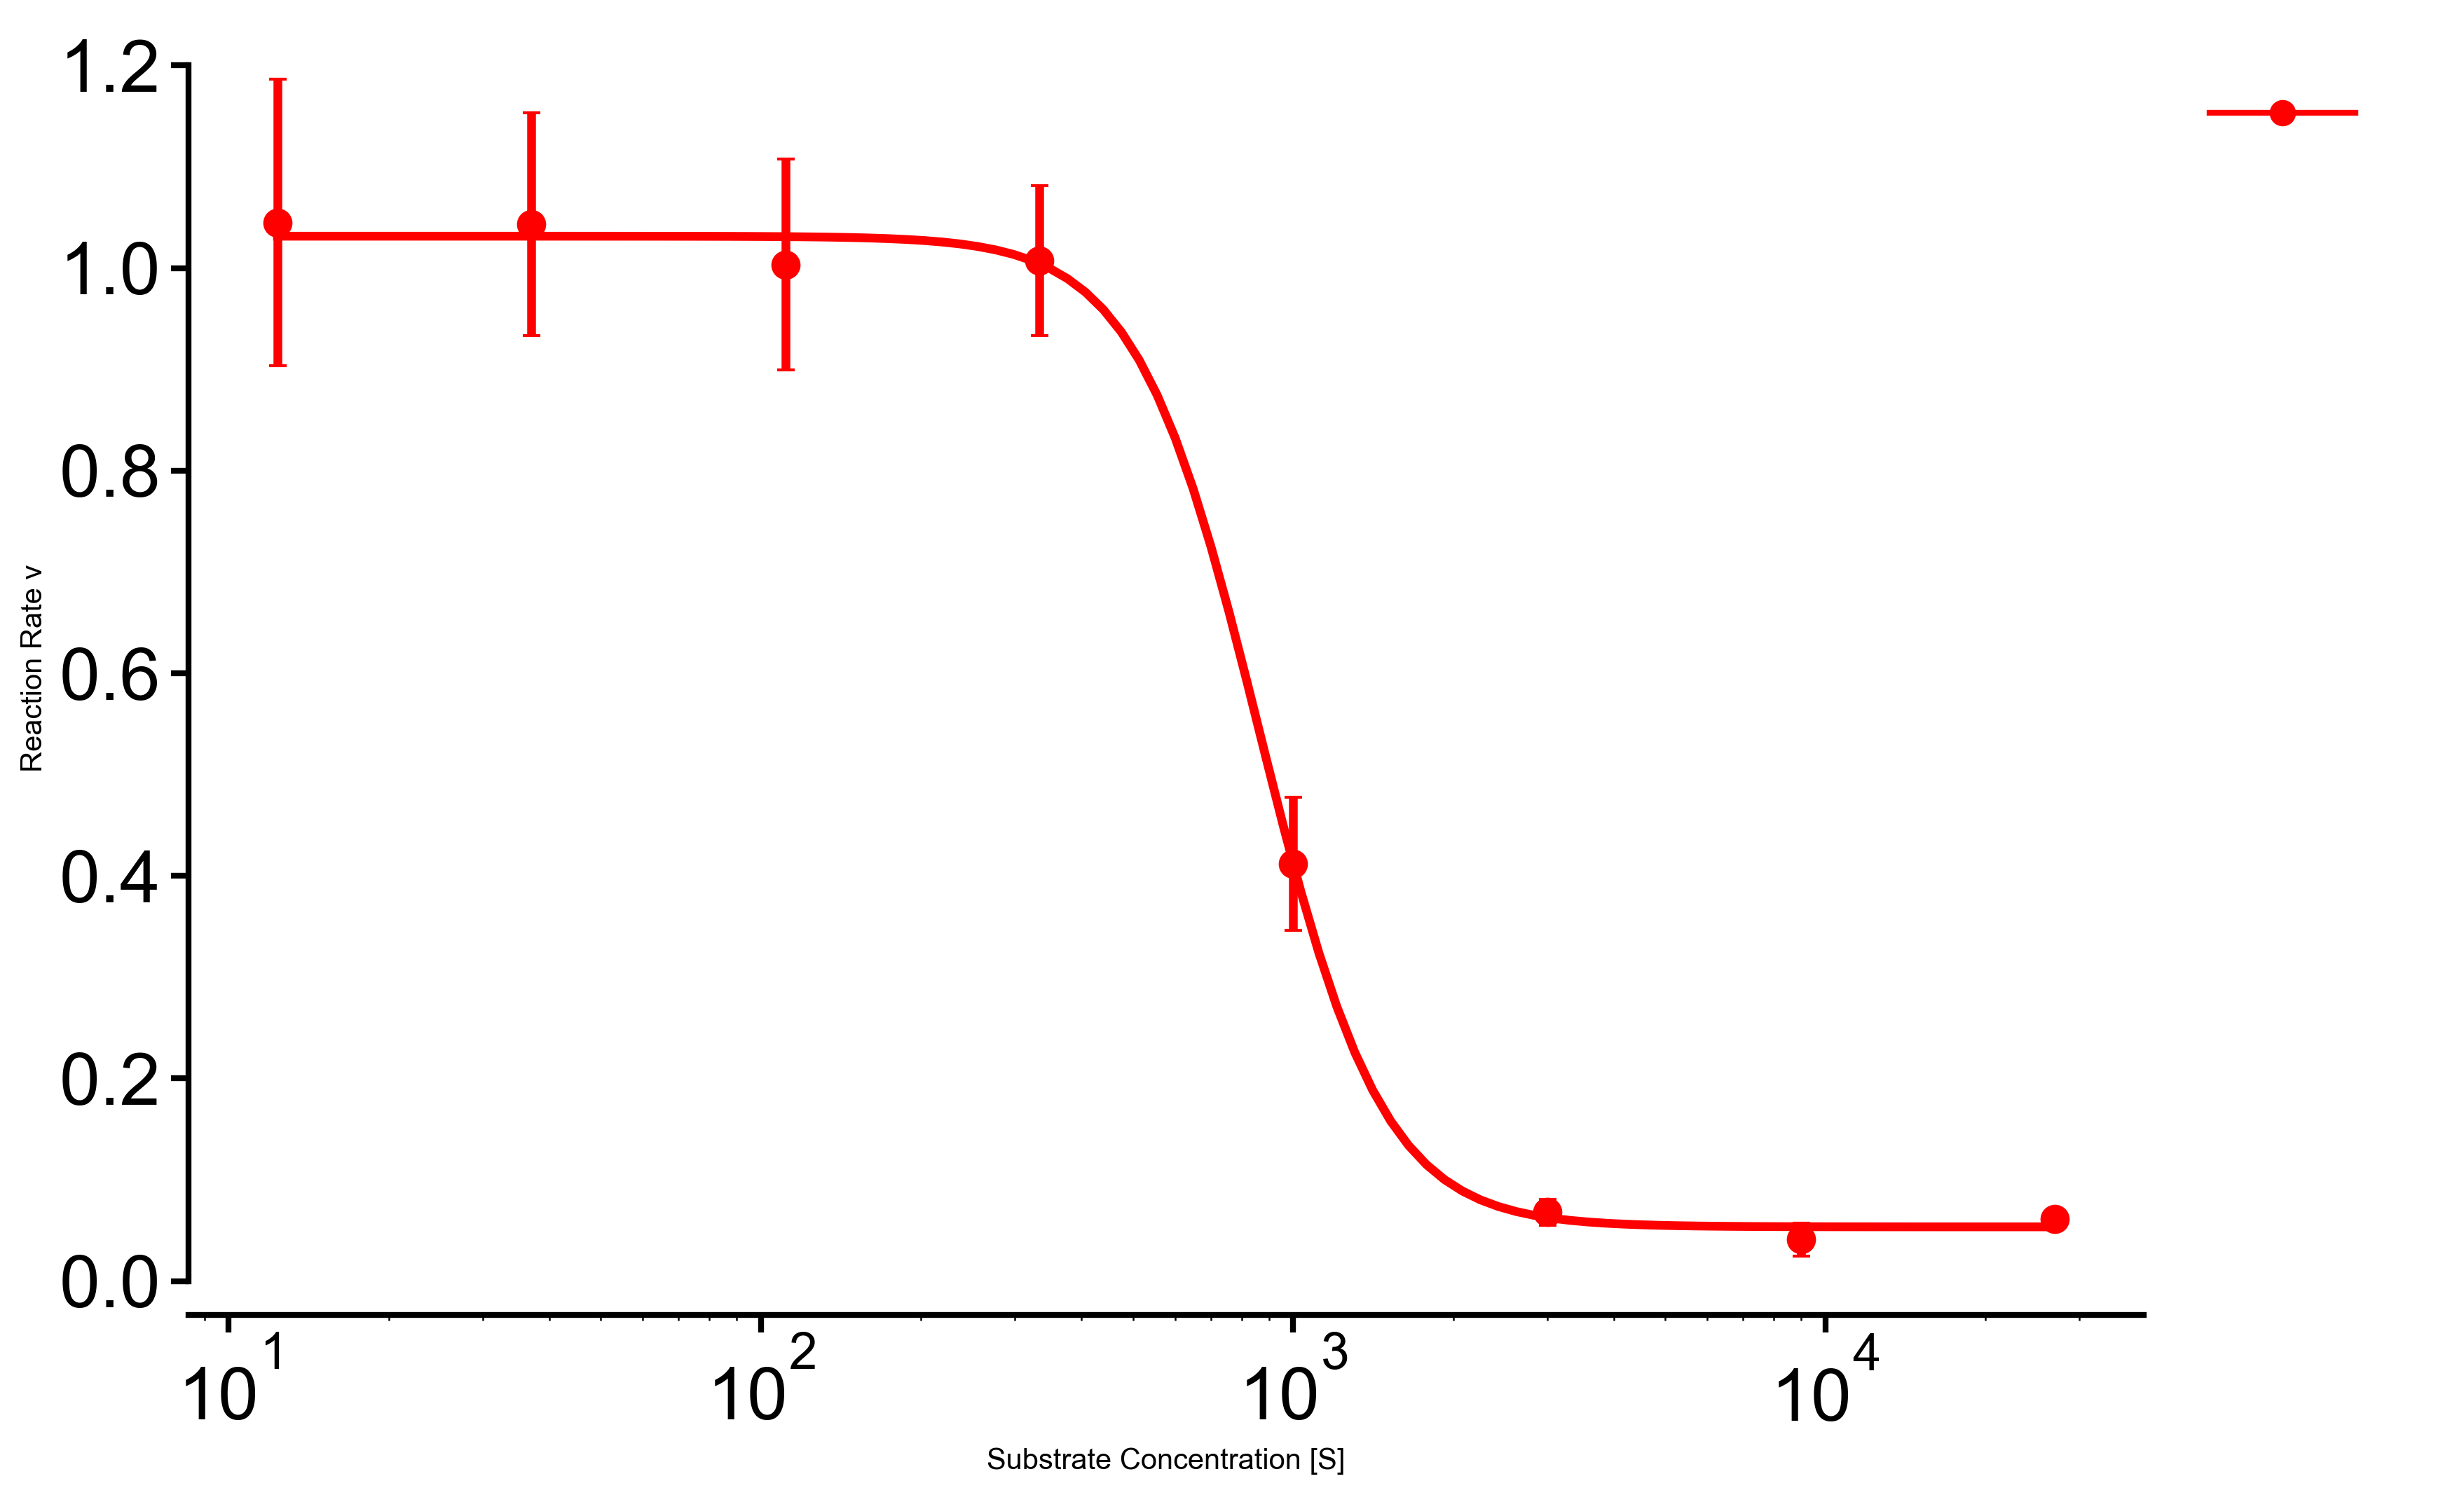

Python code for this plot:
import numpy as np
from matplotlib.lines import Line2D
from matplotlib.ticker import MultipleLocator
from scipy.optimize import curve_fit
import matplotlib.pyplot as plt
import os
import pandas as pd

plt.rcParams['font.sans-serif'] = ['Arial']  # 设置全局字体为SimHei
plt.rcParams['axes.unicode_minus'] = False  # 解决负号显示问题

# 指定文件夹路径
folder_path = 'data/viability'

# 列出文件夹中的所有文件
files = os.listdir(folder_path)

# 过滤出所有以 .csv 结尾的文件
csv_files = [file for file in files if file.endswith('.csv')]

# 创建一个字典来存储每个 CSV 文件的 DataFrame
dfs = {}

# 读取每个 CSV 文件并存储为 DataFrame
for csv_file in csv_files:
    file_path = os.path.join(folder_path, csv_file)
    dfs[csv_file] = pd.read_csv(file_path)

total_df = pd.concat(dfs, ignore_index=True)

dBET57_df = total_df[total_df['CC-90009'] == 0]

result_df = dBET57_df.groupby('dBET1')['viability'].apply(list).reset_index()


# 定义计算平均值和标准误的函数
def calculate_mean_sem(lst):
    if not lst:  # 如果列表为空，返回None
        return None, None
    mean = np.mean(lst)
    sem = np.std(lst) / np.sqrt(len(lst))
    return mean, sem



# 使用 apply 方法计算每个列表的平均值和标准误
result_df[['mean_column', 'sem_column']] = result_df['viability'].apply(calculate_mean_sem).apply(pd.Series)

pd.set_option('display.max_columns', None)  # Display all columns
# 查看结果

result_df = result_df[result_df['dBET1'] != 0]
x_data = result_df['dBET1'].values
y_data = result_df['mean_column'].values


# 定义4PL模型函数
def four_param_logistic(x, bottom, top, ic50, hillslope):
    return bottom + (top - bottom) / (1 + (ic50 / x) ** hillslope)


# 拟合曲线
popt, pcov = curve_fit(four_param_logistic, x_data, y_data, p0=[0, 1, 300, 1])

# # 添加拟合参数信息
param_names = ['Bottom', 'Top', 'IC50', 'HillSlope']

# 打印拟合参数及其95%置信区间
print("\n拟合参数值：")
for name, value, var in zip(param_names, popt, np.diag(pcov)):
    print(f"{name}: {value:.3f} ± {np.sqrt(var):.3f}")
# 生成拟合参数字典
fit_params = {name: {'value': value, 'stderr': np.sqrt(var)} for name, value, var in
              zip(param_names, popt, np.diag(pcov))}




# 绘图
plt.figure(
    figsize=(12, 8)
)

custom_legend = []

# 计算均值和标准误（SE）

# 生成一个对数等间距的数组S_fine，用于后续的精细处理或绘图
# 使用np.logspace函数在x_data的最小值和最大值之间生成100个对数等间距的点
# 这里的对数是基于10的对数，以适应广泛的数据范围并提供更细致的数据处理或绘制需求
print(x_data)

S_fine = np.logspace(np.log10(x_data.min()), np.log10(x_data.max()), 100)
v_fine = four_param_logistic(S_fine, popt[0], popt[1], popt[2], popt[3])


S_fine_max = S_fine.max()
V_fine_max = v_fine.max()
print(S_fine)

color = 'red'
shape = 'o'

# 绘制实验数据点和误差条
plt.errorbar(x_data, result_df['mean_column'].values,
             yerr=result_df['sem_column'].values,
             fmt=shape, capsize=3, markersize=9, elinewidth=3,
             color=color)

# 绘制 Michaelis-Menten 拟合曲线
plt.plot(S_fine, v_fine, color=color, linewidth=3)
# 定制图例，将点形状与曲线样式结合
custom_legend.append(
    Line2D([0], [0], color=color, marker=shape, linestyle='-', markersize=8, linewidth=2)
)

# # 获取 X 轴和 Y 轴的范围，并设置从零开始
# plt.xlim(0, S_fine_max * 1.1)  # 横轴 （从 0 到 `S_fine` 的最大值）
# plt.ylim(0, V_fine_max * 1.2)  # 纵轴 （从 0 到 `v_fine` 的最大值）

# 图表格式设置
plt.xlabel('Substrate Concentration [S]')
plt.ylabel('Reaction Rate v')
plt.legend(handles=custom_legend, fontsize=25, loc="upper left",
           bbox_to_anchor=(1, 1), frameon=False
           )

# 获取主刻度定位器
ax = plt.gca()  # 获取当前坐标轴对象
major_locator = ax.yaxis.get_major_locator()  # 获取 y 轴主刻度定位器
major_ticks = ax.yaxis.get_majorticklocs()  # 获取主刻度值

# 设置横坐标刻度间隔
plt.xscale('log')
# ax.xaxis.set_major_locator(MultipleLocator(S_fine_max / 5))  # 设置主刻度间隔
# 设置纵坐标刻度间隔
# ax.yaxis.set_major_locator(MultipleLocator(V_fine_max)  # 设置主刻度间隔

# 设置刻度线的粗细 (x 轴和 y 轴)
ax.tick_params(axis='both', width=2, length=6)  # 刻度线宽度为 2，长度为 6
ax.spines['bottom'].set_linewidth(2)  # 下边框线
ax.spines['left'].set_linewidth(2)  # 左边框线

# 隐藏右边和上边框线
ax = plt.gca()  # 获取当前的坐标轴对象
ax.spines['right'].set_visible(False)  # 隐藏右边框
ax.spines['top'].set_visible(False)  # 隐藏上边框
ax.spines['left'].set_bounds(0, major_ticks[-2])  # 手动设置 Y 轴框线范围
# ax.spines['bottom'].set_bounds(0, S_fine_max)  # 手动设置 X 轴框线范围

# 设置刻度的字体大小和字体格式
ax.tick_params(axis='x', labelsize=25)  # 横坐标刻度
ax.tick_params(axis='y', labelsize=25)  # 纵坐标刻度
# 设置横轴标签和纵轴标签的字体大小和格式
# plt.xlabel(f"{drug.capitalize()} (μM)", fontsize=28, fontweight="bold")
# plt.ylabel("V (pmol/min/pmol CYP2C9)", fontsize=28, fontweight="bold")
# # 设置标题及字体样式
# plt.title(group, fontsize=26, fontweight="bold")

# 保存图像

# plt.show()
plt.savefig('fig.png', dpi=300, bbox_inches='tight')
plt.savefig('fig.svg', format='svg', bbox_inches='tight')
